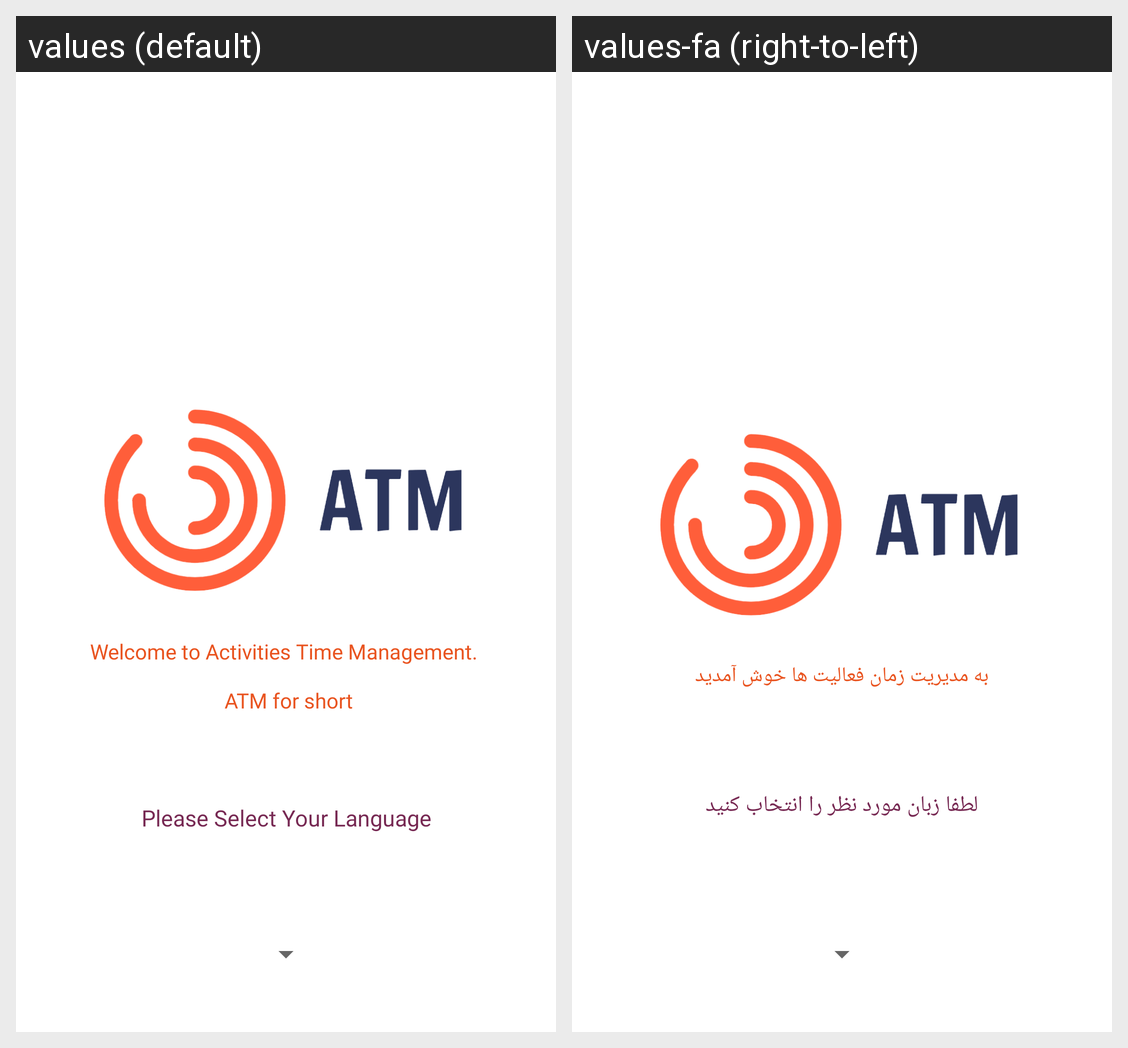

Locale-by-locale string values for the Android screen shown in this grid:
Android screen res/layout/fragment_intro_first.xml rendered under 2 locales, left to right: values (default), values-fa (right-to-left). Device: Nexus 5 (rendered at 1080×1920; each locale shown at half size, 540×960, under a caption strip naming it); theme AppTheme.
Strings drawn on this screen, with the default value and each locale's value (text and hints the layout hard-codes, and strings that could not be matched under every locale, appear in the picture but are not listed):

intro_first_fragment_text1
  values: Welcome to Activities Time Management. 
      
       ATM for short
  values-fa: به مدیریت زمان فعالیت ها خوش آمدید

intro_first_fragment_text2
  values: Please Select Your Language
  values-fa: لطفا زبان مورد نظر را انتخاب کنید
